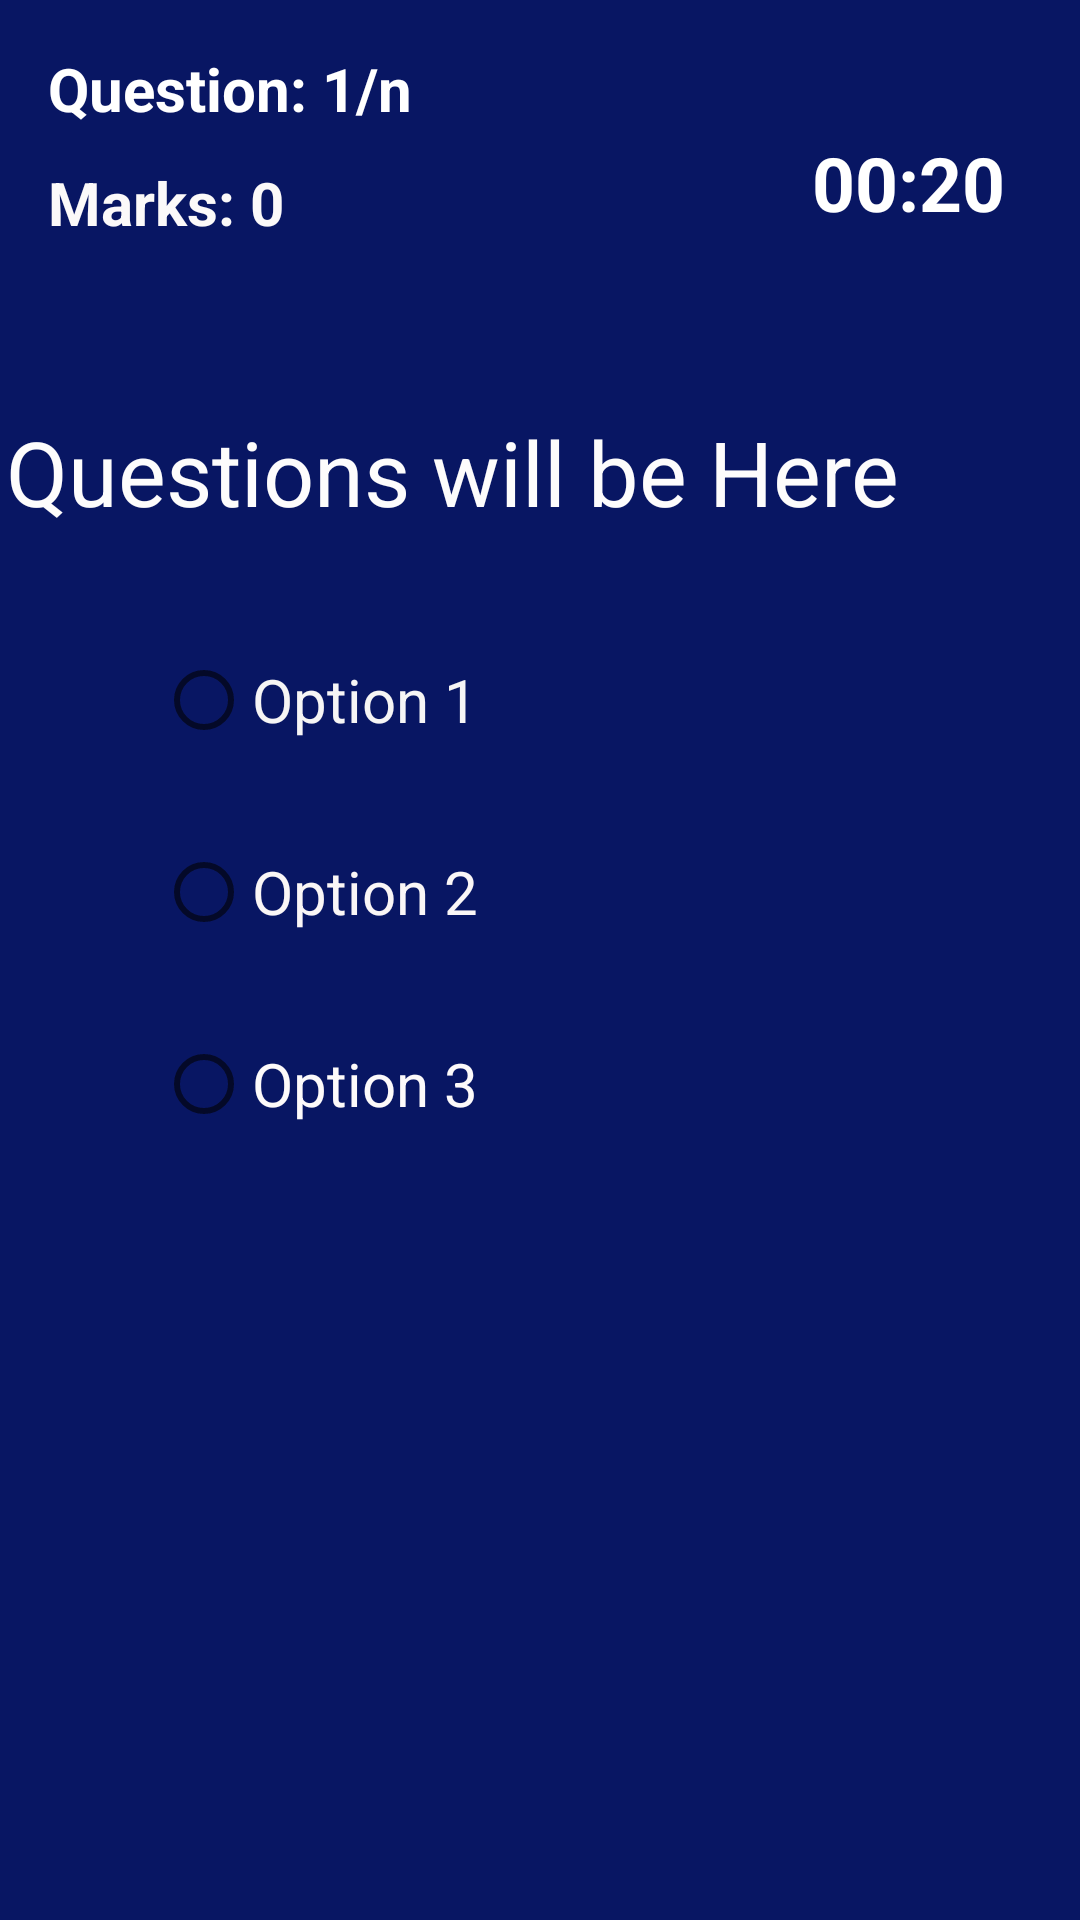

Reconstruct the res/layout file that produces this screen, plus the resources it refers to.
<!-- AndroidManifest.xml: application theme Theme.Knowledge_Tester -->
<!-- res/layout/activity_quiz.xml -->
<?xml version="1.0" encoding="utf-8"?>
<androidx.constraintlayout.widget.ConstraintLayout xmlns:android="http://schemas.android.com/apk/res/android"
    xmlns:app="http://schemas.android.com/apk/res-auto"
    xmlns:tools="http://schemas.android.com/tools"
    android:layout_width="match_parent"
    android:layout_height="match_parent"
    android:background="#081663"
    tools:context=".QuizActivity">


    <TextView
        android:id="@+id/quesNum"
        android:layout_width="wrap_content"

        android:layout_height="wrap_content"
        android:layout_marginStart="16dp"
        android:layout_marginTop="16dp"
        android:text="Question: 1/n"
        android:textColor="@color/white"
        android:textSize="20sp"
        android:textStyle="bold"
        app:layout_constraintStart_toStartOf="parent"
        app:layout_constraintTop_toTopOf="parent" />

    <TextView
        android:id="@+id/Marks"
        android:layout_width="wrap_content"
        android:layout_height="wrap_content"
        android:layout_marginStart="16dp"
        android:layout_marginTop="11dp"
        android:text="Marks: 0"
        android:textColor="#FBF9F9"
        android:textSize="20sp"
        android:textStyle="bold"
        app:layout_constraintStart_toStartOf="parent"
        app:layout_constraintTop_toBottomOf="@+id/quesNum" />

    <TextView
        android:id="@+id/timer"
        android:layout_width="wrap_content"
        android:layout_height="wrap_content"
        android:layout_alignParentEnd="true"
        android:layout_marginTop="44dp"
        android:layout_marginEnd="25dp"
        android:text="00:20"
        android:textColor="@color/white"
        android:textSize="25sp"
        android:textStyle="bold"
        app:layout_constraintEnd_toEndOf="parent"
        app:layout_constraintTop_toTopOf="parent" />


    <RadioButton
        android:layout_width="wrap_content"
        android:layout_height="wrap_content"
        android:layout_marginStart="52dp"
        android:layout_marginTop="32dp"
        android:text="Option 1"
        android:id="@+id/rb1"
        android:textSize="20dp"
        android:textColor="#F6F5F5"
        app:layout_constraintStart_toStartOf="parent"
        app:layout_constraintTop_toBottomOf="@+id/textView" />

    <RadioButton
        android:layout_width="wrap_content"
        android:layout_height="wrap_content"
        android:layout_marginStart="52dp"
        android:layout_marginTop="96dp"
        android:id="@+id/rb2"
        android:text="Option 2"
        android:textColor="#FAF6F6"
        android:textSize="20dp"
        app:layout_constraintStart_toStartOf="parent"
        app:layout_constraintTop_toBottomOf="@+id/textView" />

    <RadioButton
        android:id="@+id/rb3"
        android:layout_width="wrap_content"
        android:layout_height="wrap_content"
        android:layout_marginStart="52dp"
        android:layout_marginTop="160dp"
        android:text="Option 3"
        android:textColor="#FDFAFA"
        android:textSize="20dp"
        app:layout_constraintStart_toStartOf="parent"
        app:layout_constraintTop_toBottomOf="@+id/textView" />

    <TextView
        android:id="@+id/textView"
        android:layout_width="wrap_content"
        android:layout_height="wrap_content"
        android:layout_marginTop="56dp"
        android:layout_marginEnd="60dp"
        android:text="@string/ques"
        android:textColor="#FDFCFC"
        android:textSize="30dp"
        app:layout_constraintEnd_toEndOf="parent"
        app:layout_constraintTop_toBottomOf="@+id/Marks" />

    <Button
        android:id="@+id/button"
        android:layout_width="300dp"
        android:layout_height="59dp"
        android:layout_marginTop="100dp"
        android:layout_marginBottom="186dp"

        android:backgroundTint="#FF9800"
        android:letterSpacing="0.3"
        android:text="@string/submit"
        android:textSize="25sp"
        app:cornerRadius="18dp"
        app:layout_constraintBottom_toBottomOf="parent"
        app:layout_constraintEnd_toEndOf="parent"
        app:layout_constraintHorizontal_bias="0.495"
        app:layout_constraintStart_toStartOf="parent"
        app:layout_constraintTop_toBottomOf="@+id/rb3"
        app:layout_constraintVertical_bias="0.0" />

    />


</androidx.constraintlayout.widget.ConstraintLayout>
<!-- resources referenced by this layout -->
<resources>
  <string name="ques">Questions will be Here</string>
  <string name="submit">Submit</string>
  <style name="Theme.Knowledge_Tester" parent="Theme.MaterialComponents.DayNight.DarkActionBar">
          
          <item name="colorPrimary">@color/purple_500</item>
          <item name="colorPrimaryVariant">@color/purple_700</item>
          <item name="colorOnPrimary">@color/white</item>
          
          <item name="colorSecondary">@color/teal_200</item>
          <item name="colorSecondaryVariant">@color/teal_700</item>
          <item name="colorOnSecondary">@color/black</item>
          
          <item name="android:statusBarColor" tools:targetApi="l">?attr/colorPrimaryVariant</item>
          
      </style>
  <!-- not gathered from this repository: default colours our renderer supplied (Android Studio template values) -->
  <color name="purple_500">#FF6200EE</color>
  <color name="purple_700">#FF3700B3</color>
  <color name="teal_200">#FF03DAC5</color>
  <color name="teal_700">#FF018786</color>
  <color name="black">#FF000000</color>
  <color name="white">#FFFFFFFF</color>
</resources>
